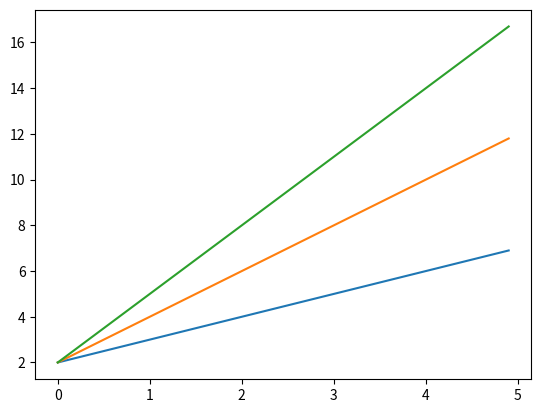

Source code (Python):
import matplotlib.pyplot as plt
import numpy as np

x = np.arange(0., 5., 0.1)
y1 = 2 + 1.0*x
y2 = 2 + 2.0*x
y3 = 2 + 3.0*x

plt.plot(x, y1, x, y2, x, y3)
plt.show()
